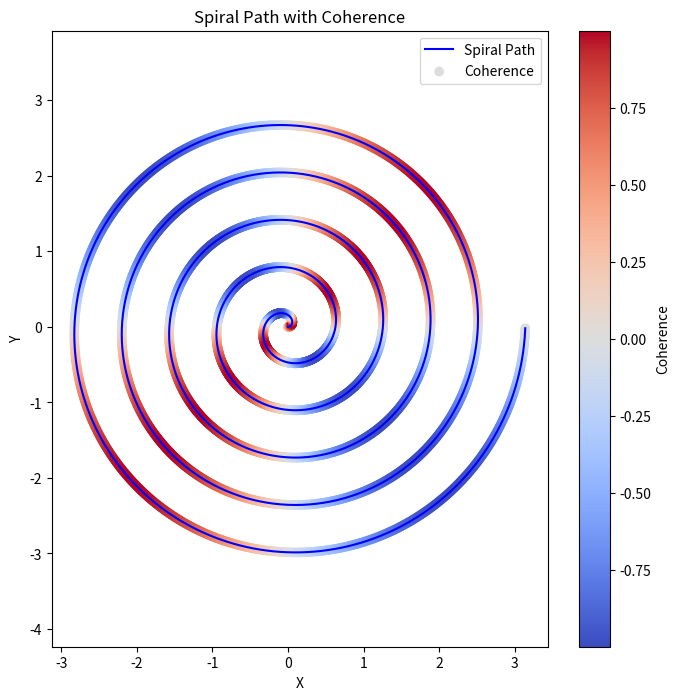

Python code for this plot:
import numpy as np
import matplotlib.pyplot as plt
import pandas as pd

# Parameters for the spiral
a = 0  # Initial radius
b = 0.1  # Controls spacing between loops
theta_max = 10 * np.pi  # Maximum angle (10 full loops)
theta_step = 0.01  # Step size for theta

# Generate theta values
theta = np.arange(0, theta_max, theta_step)

# Generate the spiral (polar coordinates to Cartesian)
r = a + b * theta  # Radial distance
x = r * np.cos(theta)  # X-coordinates
y = r * np.sin(theta)  # Y-coordinates

# Generate coherence values (e.g., sinusoidal coherence)
k = 2  # Frequency of coherence oscillation
coherence = np.sin(k * theta)

# Plot the spiral with coherence values
plt.figure(figsize=(8, 8))
plt.plot(x, y, label='Spiral Path', color='blue')
plt.scatter(x, y, c=coherence, cmap='coolwarm', label='Coherence')
plt.colorbar(label='Coherence')
plt.xlabel('X')
plt.ylabel('Y')
plt.title('Spiral Path with Coherence')
plt.legend()
plt.axis('equal')  # Ensure the spiral looks circular
# Export data
time = theta  # Use theta as the time variable
data = {"Time": time, "Coherence": coherence}
df = pd.DataFrame(data)
df.to_csv("ArchSpir_Coherence_Simulation_Data.csv", index=False)
print("Data exported to ArchSpir_Coherence_Simulation_Data.csv")
plt.show()